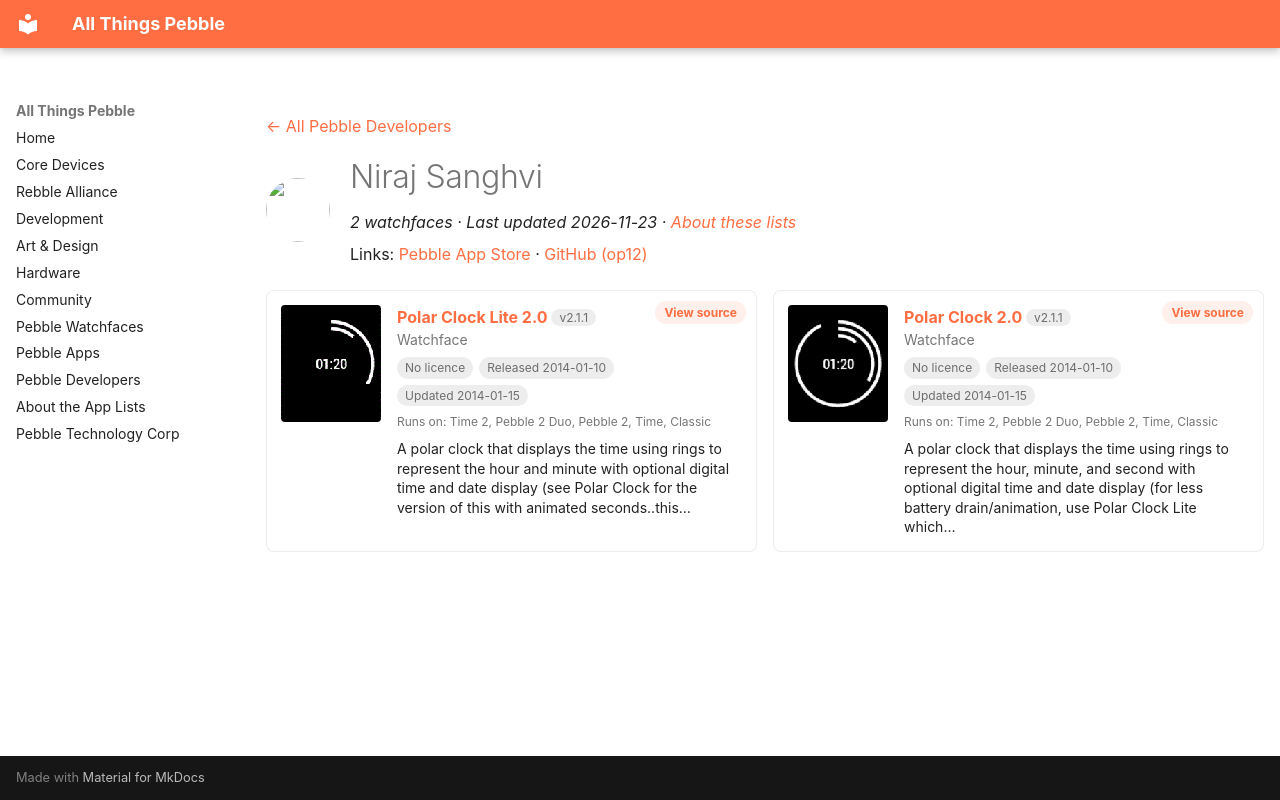

repository: saltedlolly/all-things-pebble · page: developers/niraj-sanghvi.html · generator: mkdocs

---
title: "Niraj Sanghvi"
hide:
  - toc
---

<!-- Generated by scripts/update_app_directory.py: do not edit by hand -->
[← All Pebble Developers](../developers.md)

<div class="dev-header" markdown>
<img class="dev-avatar" src="https://github.com/op12.png?size=128" alt="" width="64" height="64" loading="lazy" onerror="this.remove()">
<div class="dev-intro" markdown>

# Niraj Sanghvi

*2 watchfaces · Last updated 2026-11-23 · [About these lists](../about-app-lists.md)*

Links: [Pebble App Store](https://apps.repebble.com/apps/dev/niraj-sanghvi_52cfa400f726c8a19f00003d) · [GitHub (op12)](https://github.com/op12)

</div>
</div>

<div class="dev-controls" data-search-exclude hidden>
<div class="dev-filter" role="group" aria-label="Show"><button type="button" data-filter="all" aria-pressed="true">All <span>2</span></button><button type="button" data-filter="watchface" aria-pressed="false">Watchfaces <span>2</span></button><button type="button" data-filter="watchapp" aria-pressed="false" disabled>Apps <span>0</span></button></div>
<label class="dev-sort">Sort by <select><option value="updated">Recently updated</option><option value="released">Newest release</option><option value="title">A–Z</option></select></label>
</div>

<div class="app-grid dev-apps" data-search-exclude>
<div class="app-card" data-type="watchface" data-title="polar clock lite 2.0" data-released="2014-01-10" data-updated="2014-01-15">
<a class="app-shot" href="https://apps.repebble.com/52cfa8e44680afff3300004e" data-search-exclude><img src="../images/apps/52cfa8e44680afff3300004e.png" alt="Polar Clock Lite 2.0" loading="lazy"></a>
<div class="app-info">
<h2 class="app-name" id="app-52cfa8e44680afff3300004e"><a href="https://apps.repebble.com/52cfa8e44680afff3300004e">Polar Clock Lite 2.0</a> <span class="app-version" title="Latest version" data-search-exclude>v2.1.1</span></h2>
<a class="app-source" href="https://github.com/op12/PolarClockLite2.0" title="Source code" data-search-exclude>View source</a>
<div class="app-dev">Watchface</div>
<div class="app-tags" data-search-exclude><span class="app-licence app-licence--none" title="Licence">No licence</span> <span title="First published in the app store">Released 2014-01-10</span> <span title="Latest release in the app store">Updated 2014-01-15</span></div>
<div class="app-watches" title="Supported watches" data-search-exclude>Runs on: Time 2, Pebble 2 Duo, Pebble 2, Time, Classic</div>
<p class="app-desc">A polar clock that displays the time using rings to represent the hour and minute with optional digital time and date display (see Polar Clock for the version of this with animated seconds..this…</p>
</div>
</div>
<div class="app-card" data-type="watchface" data-title="polar clock 2.0" data-released="2014-01-10" data-updated="2014-01-15">
<a class="app-shot" href="https://apps.repebble.com/52cfa6a14680afc56f00004b" data-search-exclude><img src="../images/apps/52cfa6a14680afc56f00004b.gif" alt="Polar Clock 2.0" loading="lazy"></a>
<div class="app-info">
<h2 class="app-name" id="app-52cfa6a14680afc56f00004b"><a href="https://apps.repebble.com/52cfa6a14680afc56f00004b">Polar Clock 2.0</a> <span class="app-version" title="Latest version" data-search-exclude>v2.1.1</span></h2>
<a class="app-source" href="https://github.com/op12/PolarClock2.0" title="Source code" data-search-exclude>View source</a>
<div class="app-dev">Watchface</div>
<div class="app-tags" data-search-exclude><span class="app-licence app-licence--none" title="Licence">No licence</span> <span title="First published in the app store">Released 2014-01-10</span> <span title="Latest release in the app store">Updated 2014-01-15</span></div>
<div class="app-watches" title="Supported watches" data-search-exclude>Runs on: Time 2, Pebble 2 Duo, Pebble 2, Time, Classic</div>
<p class="app-desc">A polar clock that displays the time using rings to represent the hour, minute, and second with optional digital time and date display (for less battery drain/animation, use Polar Clock Lite which…</p>
</div>
</div>
</div>
